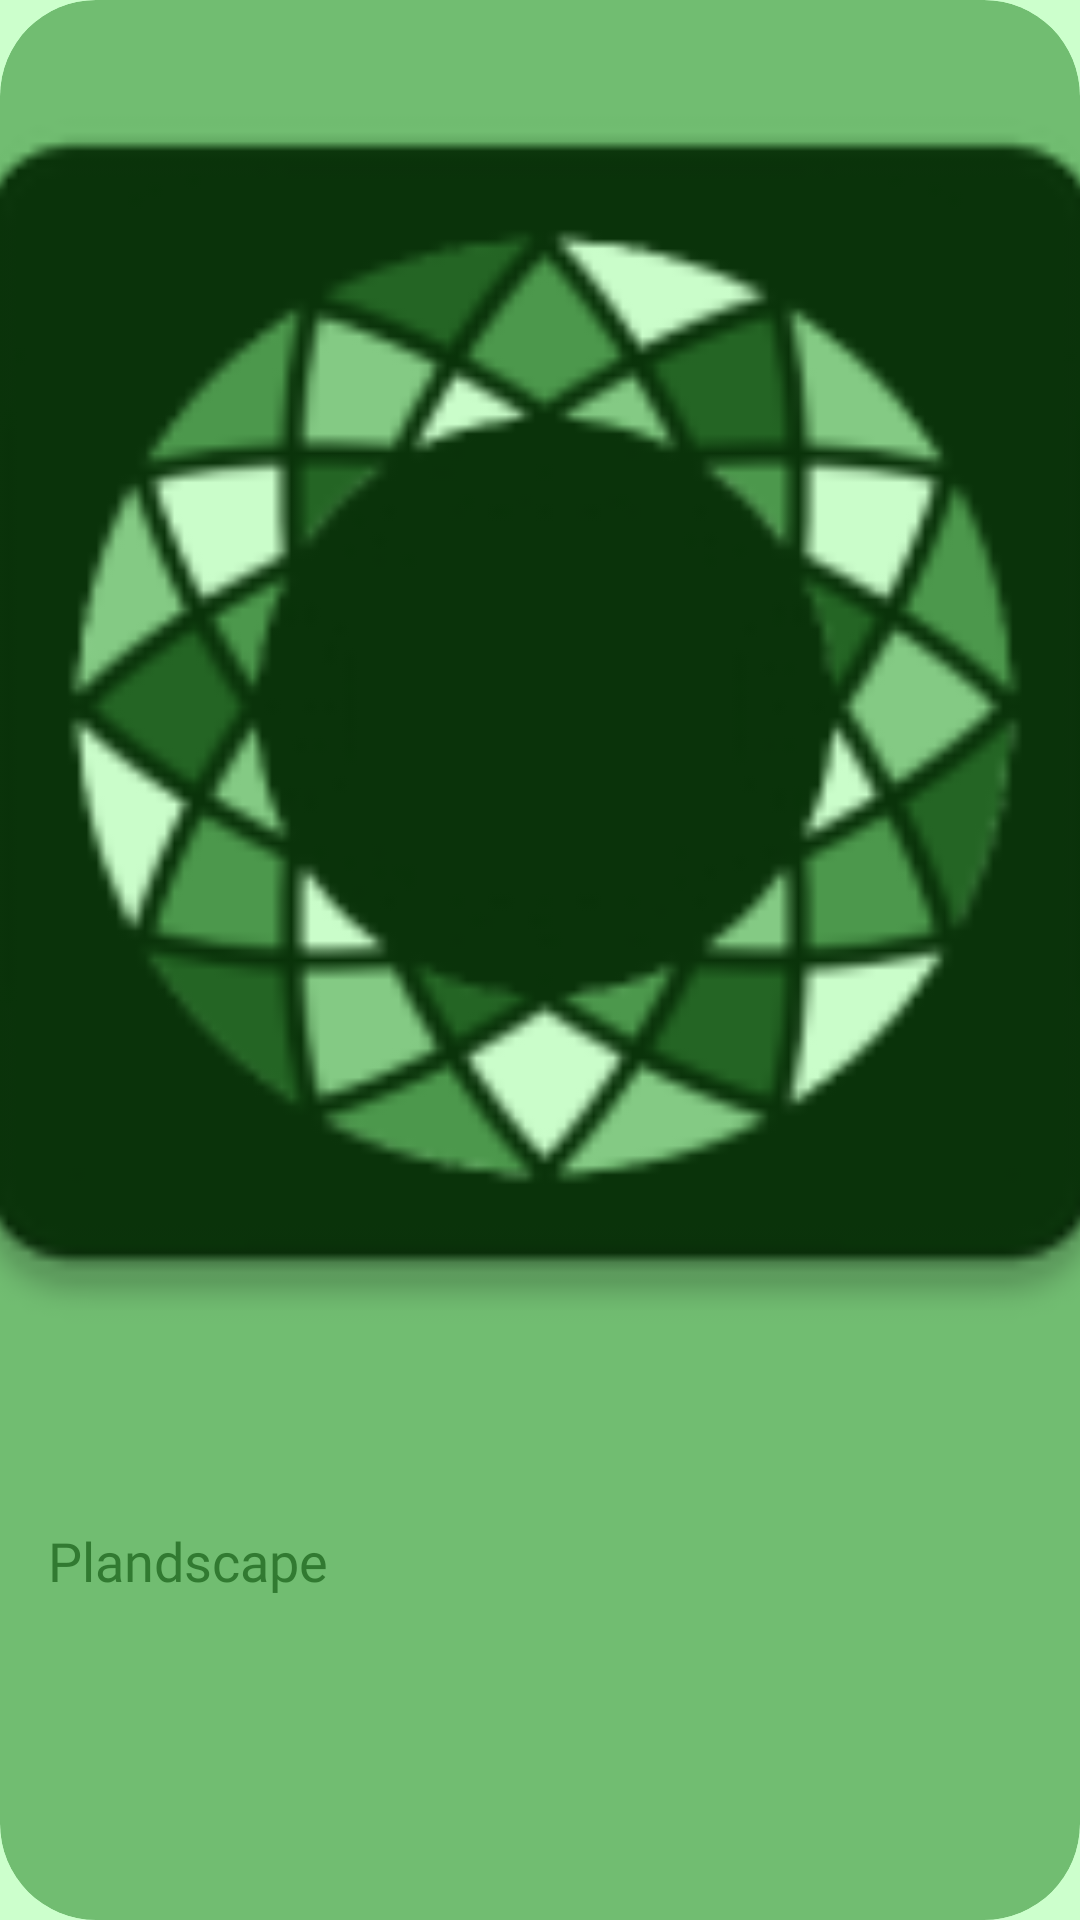

The Android layout XML behind this screen, and the referenced resources:
<!-- AndroidManifest.xml: application theme Theme.Trava -->
<!-- res/layout/card.xml -->
<?xml version="1.0" encoding="utf-8"?>
<androidx.cardview.widget.CardView xmlns:android="http://schemas.android.com/apk/res/android"
    xmlns:app="http://schemas.android.com/apk/res-auto"
    android:id="@+id/plant_card"
    android:layout_width="match_parent"
    android:layout_height="wrap_content"
    app:cardCornerRadius="32dp"
    app:cardElevation="0dp"
    android:layout_margin="8dp"
    app:cardBackgroundColor="@color/green_lv_2">

    <androidx.constraintlayout.widget.ConstraintLayout
        android:layout_width="match_parent"
        android:layout_height="wrap_content">

        <ImageView
            android:id="@+id/image_view"
            android:layout_width="match_parent"
            android:layout_height="0dp"
            app:layout_constraintDimensionRatio="H,10:13"
            android:layout_gravity="center"
            android:scaleType="centerCrop"
            android:src="@mipmap/ic_launcher"
            app:layout_constraintTop_toTopOf="parent"/>

        <TextView
            android:id="@+id/text_view"
            android:layout_width="match_parent"
            android:layout_height="0dp"
            app:layout_constraintDimensionRatio="H,25:8"
            android:fontFamily="@font/google_sans_bold"
            android:gravity="center_vertical"
            android:text="@string/app_name"
            android:textColor="@color/green_lv_3"
            android:textSize="18dp"
            android:inputType="textNoSuggestions"
            android:maxLines="1"
            android:layout_marginLeft="16dp"
            android:layout_marginRight="16dp"
            app:layout_constraintTop_toBottomOf="@+id/image_view" />

    </androidx.constraintlayout.widget.ConstraintLayout>
</androidx.cardview.widget.CardView>
<!-- resources referenced by this layout -->
<resources>
  <color name="green_lv_2">#71bd71</color>
  <color name="green_lv_3">#317a31</color>
  <!-- mipmap ic_launcher: png bitmap (mipmap-hdpi, 3878 bytes) -->
  <string name="app_name" translatable="false">Plandscape</string>
  <style name="Theme.Trava" parent="Theme.AppCompat.Light">
          <item name="android:windowLayoutInDisplayCutoutMode" tools:targetApi="o_mr1">shortEdges</item>
          <item name="android:statusBarColor" tools:targetApi="lollipop">@color/green_lv_2</item>
          <item name="android:navigationBarColor" tools:targetApi="lollipop">@color/green_lv_1.5</item>
          <item name="android:colorBackground">@color/green_lv_1</item>
          <item name="windowNoTitle">true</item>
      </style>
  <color name="green_lv_1.5">#9bdd9b</color>
  <color name="green_lv_1">#ccffcc</color>
</resources>
